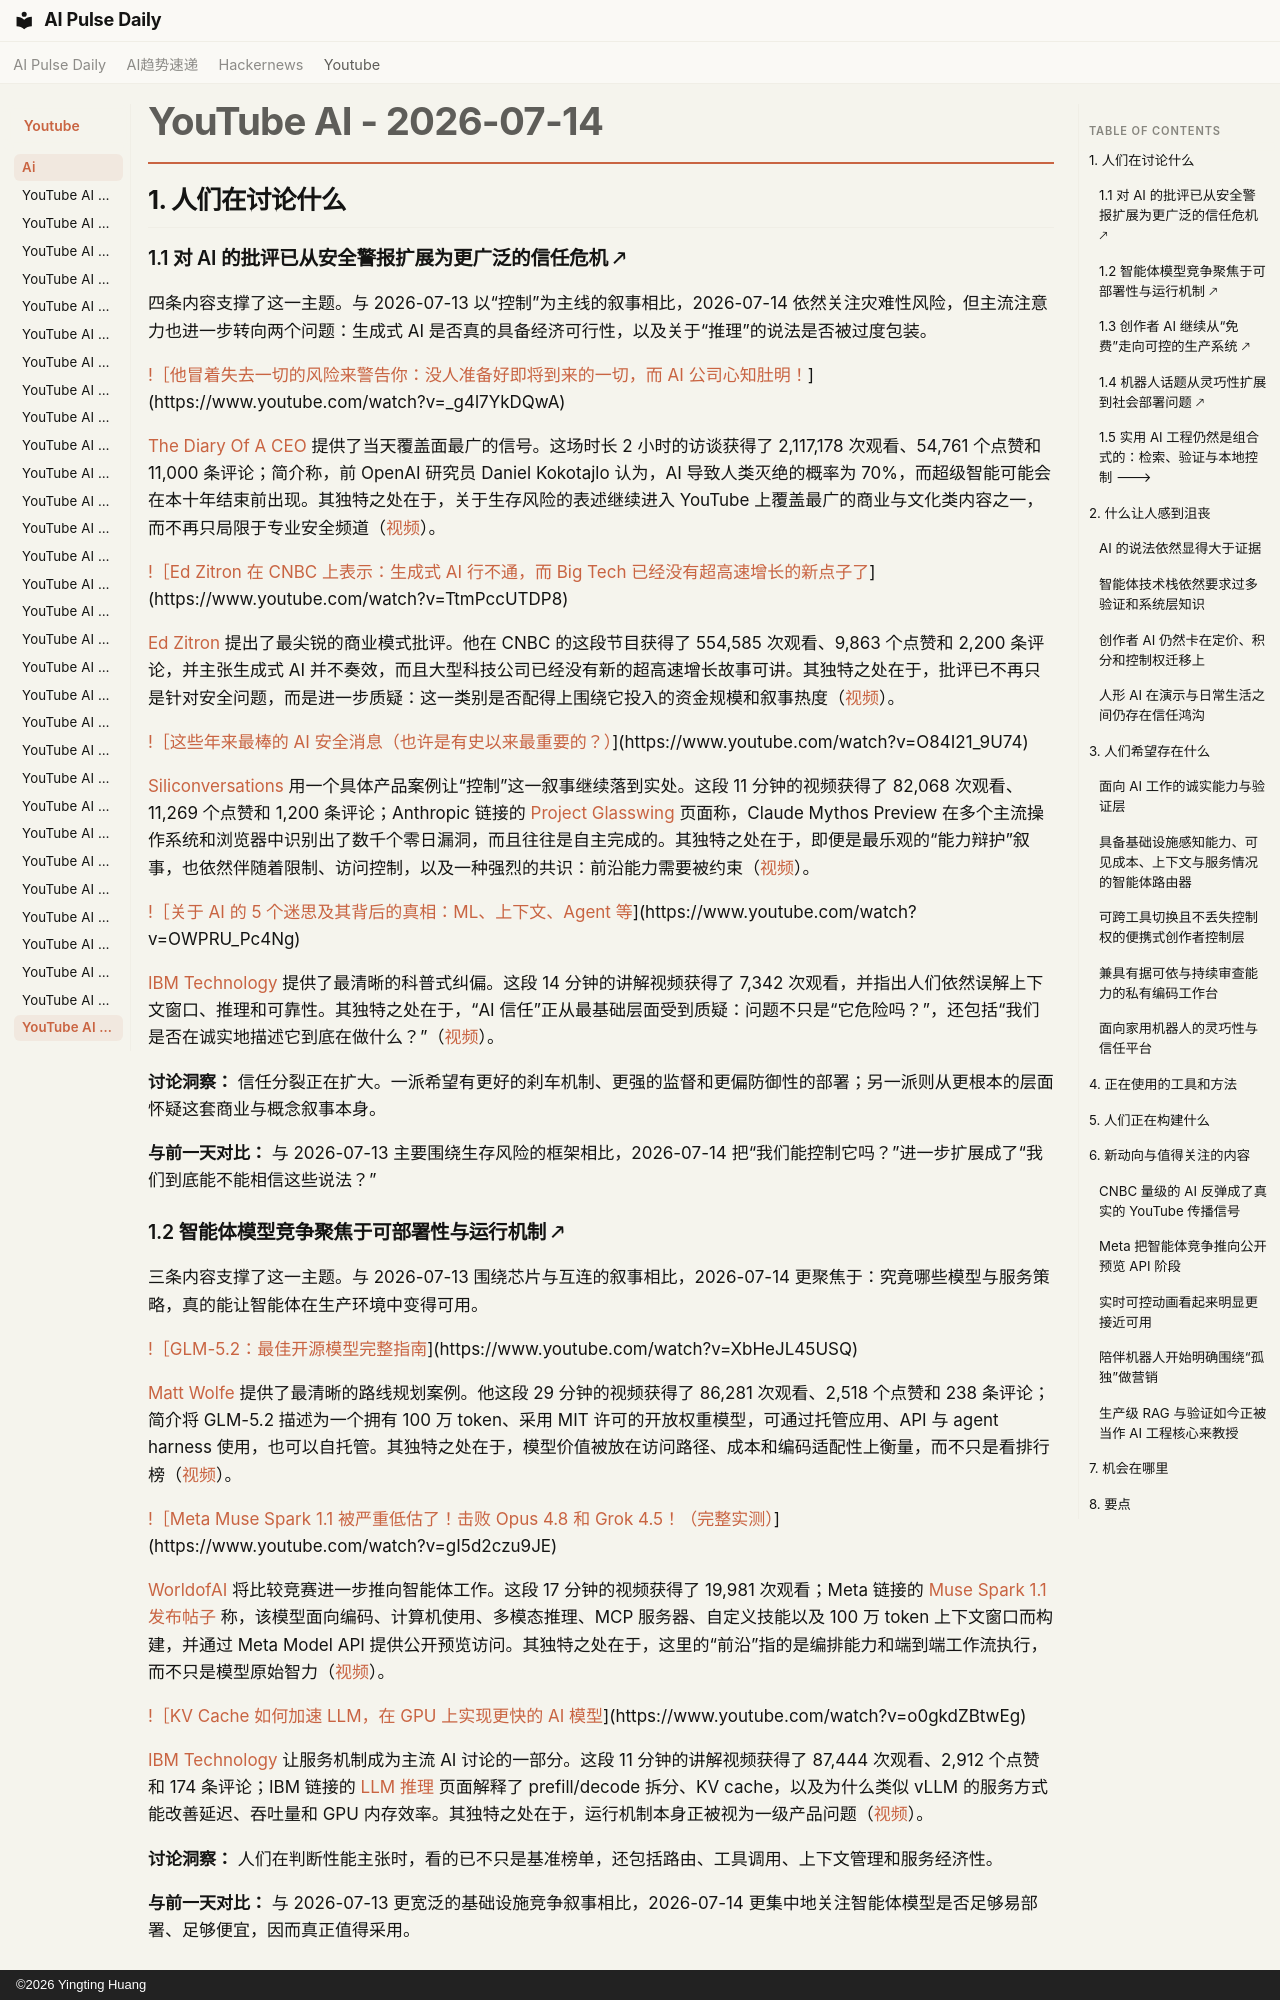

repository: vibewatch/vibewatch.github.io · page: youtube/ai/2026-07-14.zh/index.html · generator: mkdocs · copyright: ©2026 Yingting Huang

# YouTube AI - 2026-07-14

## 1. 人们在讨论什么

### 1.1 对 AI 的批评已从安全警报扩展为更广泛的信任危机 🡕

四条内容支撑了这一主题。与 2026-07-13 以“控制”为主线的叙事相比，2026-07-14 依然关注灾难性风险，但主流注意力也进一步转向两个问题：生成式 AI 是否真的具备经济可行性，以及关于“推理”的说法是否被过度包装。

[!［他冒着失去一切的风险来警告你：没人准备好即将到来的一切，而 AI 公司心知肚明！](https://i.ytimg.com/vi/_g4l7YkDQwA/maxresdefault.jpg)](https://www.youtube.com/watch?v=_g4l7YkDQwA)

[The Diary Of A CEO](https://www.youtube.com/channel/UCGq-a57w-aPwyi3pW7XLiHw) 提供了当天覆盖面最广的信号。这场时长 2 小时的访谈获得了 2,117,178 次观看、54,761 个点赞和 11,000 条评论；简介称，前 OpenAI 研究员 Daniel Kokotajlo 认为，AI 导致人类灭绝的概率为 70%，而超级智能可能会在本十年结束前出现。其独特之处在于，关于生存风险的表述继续进入 YouTube 上覆盖最广的商业与文化类内容之一，而不再只局限于专业安全频道（[视频](https://www.youtube.com/watch?v=_g4l7YkDQwA)）。

[!［Ed Zitron 在 CNBC 上表示：生成式 AI 行不通，而 Big Tech 已经没有超高速增长的新点子了](https://i.ytimg.com/vi/TtmPccUTDP8/maxresdefault.jpg)](https://www.youtube.com/watch?v=TtmPccUTDP8)

[Ed Zitron](https://www.youtube.com/channel/UCbYVq4IZLSQb-SW_5NI1p0g) 提出了最尖锐的商业模式批评。他在 CNBC 的这段节目获得了 554,585 次观看、9,863 个点赞和 2,200 条评论，并主张生成式 AI 并不奏效，而且大型科技公司已经没有新的超高速增长故事可讲。其独特之处在于，批评已不再只是针对安全问题，而是进一步质疑：这一类别是否配得上围绕它投入的资金规模和叙事热度（[视频](https://www.youtube.com/watch?v=TtmPccUTDP8)）。

[!［这些年来最棒的 AI 安全消息（也许是有史以来最重要的？）](https://i.ytimg.com/vi/O84I21_9U74/maxresdefault.jpg)](https://www.youtube.com/watch?v=O84I21_9U74)

[Siliconversations](https://www.youtube.com/channel/UCaItA_xyCNvDSf-DLkzClRg) 用一个具体产品案例让“控制”这一叙事继续落到实处。这段 11 分钟的视频获得了 82,068 次观看、11,269 个点赞和 1,200 条评论；Anthropic 链接的 [Project Glasswing](https://www.anthropic.com/glasswing) 页面称，Claude Mythos Preview 在多个主流操作系统和浏览器中识别出了数千个零日漏洞，而且往往是自主完成的。其独特之处在于，即便是最乐观的“能力辩护”叙事，也依然伴随着限制、访问控制，以及一种强烈的共识：前沿能力需要被约束（[视频](https://www.youtube.com/watch?v=O84I21_9U74)）。

[!［关于 AI 的 5 个迷思及其背后的真相：ML、上下文、Agent 等](https://i.ytimg.com/vi/OWPRU_Pc4Ng/maxresdefault.jpg)](https://www.youtube.com/watch?v=OWPRU_Pc4Ng)

[IBM Technology](https://www.youtube.com/channel/UCKWaEZ-_VweaEx1j62do_vQ) 提供了最清晰的科普式纠偏。这段 14 分钟的讲解视频获得了 7,342 次观看，并指出人们依然误解上下文窗口、推理和可靠性。其独特之处在于，“AI 信任”正从最基础层面受到质疑：问题不只是“它危险吗？”，还包括“我们是否在诚实地描述它到底在做什么？”（[视频](https://www.youtube.com/watch?v=OWPRU_Pc4Ng)）。

**讨论洞察：** 信任分裂正在扩大。一派希望有更好的刹车机制、更强的监督和更偏防御性的部署；另一派则从更根本的层面怀疑这套商业与概念叙事本身。

**与前一天对比：** 与 2026-07-13 主要围绕生存风险的框架相比，2026-07-14 把“我们能控制它吗？”进一步扩展成了“我们到底能不能相信这些说法？”

### 1.2 智能体模型竞争聚焦于可部署性与运行机制 🡕

三条内容支撑了这一主题。与 2026-07-13 围绕芯片与互连的叙事相比，2026-07-14 更聚焦于：究竟哪些模型与服务策略，真的能让智能体在生产环境中变得可用。

[!［GLM-5.2：最佳开源模型完整指南](https://i.ytimg.com/vi/XbHeJL45USQ/maxresdefault.jpg)](https://www.youtube.com/watch?v=XbHeJL45USQ)

[Matt Wolfe](https://www.youtube.com/channel/UChpleBmo18P08aKCIgti38g) 提供了最清晰的路线规划案例。他这段 29 分钟的视频获得了 86,281 次观看、2,518 个点赞和 238 条评论；简介将 GLM-5.2 描述为一个拥有 100 万 token、采用 MIT 许可的开放权重模型，可通过托管应用、API 与 agent harness 使用，也可以自托管。其独特之处在于，模型价值被放在访问路径、成本和编码适配性上衡量，而不只是看排行榜（[视频](https://www.youtube.com/watch?v=XbHeJL45USQ)）。

[!［Meta Muse Spark 1.1 被严重低估了！击败 Opus 4.8 和 Grok 4.5！（完整实测）](https://i.ytimg.com/vi/gI5d2czu9JE/maxresdefault.jpg)](https://www.youtube.com/watch?v=gI5d2czu9JE)

[WorldofAI](https://www.youtube.com/channel/UC2WmuBuFq6gL08QYG-JjXKw) 将比较竞赛进一步推向智能体工作。这段 17 分钟的视频获得了 19,981 次观看；Meta 链接的 [Muse Spark 1.1 发布帖子](https://ai.meta.com/blog/introducing-muse-spark-meta-model-api/) 称，该模型面向编码、计算机使用、多模态推理、MCP 服务器、自定义技能以及 100 万 token 上下文窗口而构建，并通过 Meta Model API 提供公开预览访问。其独特之处在于，这里的“前沿”指的是编排能力和端到端工作流执行，而不只是模型原始智力（[视频](https://www.youtube.com/watch?v=gI5d2czu9JE)）。

[!［KV Cache 如何加速 LLM，在 GPU 上实现更快的 AI 模型](https://i.ytimg.com/vi/o0gkdZBtwEg/maxresdefault.jpg)](https://www.youtube.com/watch?v=o0gkdZBtwEg)

[IBM Technology](https://www.youtube.com/channel/UCKWaEZ-_VweaEx1j62do_vQ) 让服务机制成为主流 AI 讨论的一部分。这段 11 分钟的讲解视频获得了 87,444 次观看、2,912 个点赞和 174 条评论；IBM 链接的 [LLM 推理](https://www.ibm.com/think/topics/llm-inference) 页面解释了 prefill/decode 拆分、KV cache，以及为什么类似 vLLM 的服务方式能改善延迟、吞吐量和 GPU 内存效率。其独特之处在于，运行机制本身正被视为一级产品问题（[视频](https://www.youtube.com/watch?v=o0gkdZBtwEg)）。

**讨论洞察：** 人们在判断性能主张时，看的已不只是基准榜单，还包括路由、工具调用、上下文管理和服务经济性。

**与前一天对比：** 与 2026-07-13 更宽泛的基础设施竞争叙事相比，2026-07-14 更集中地关注智能体模型是否足够易部署、足够便宜，因而真正值得采用。
